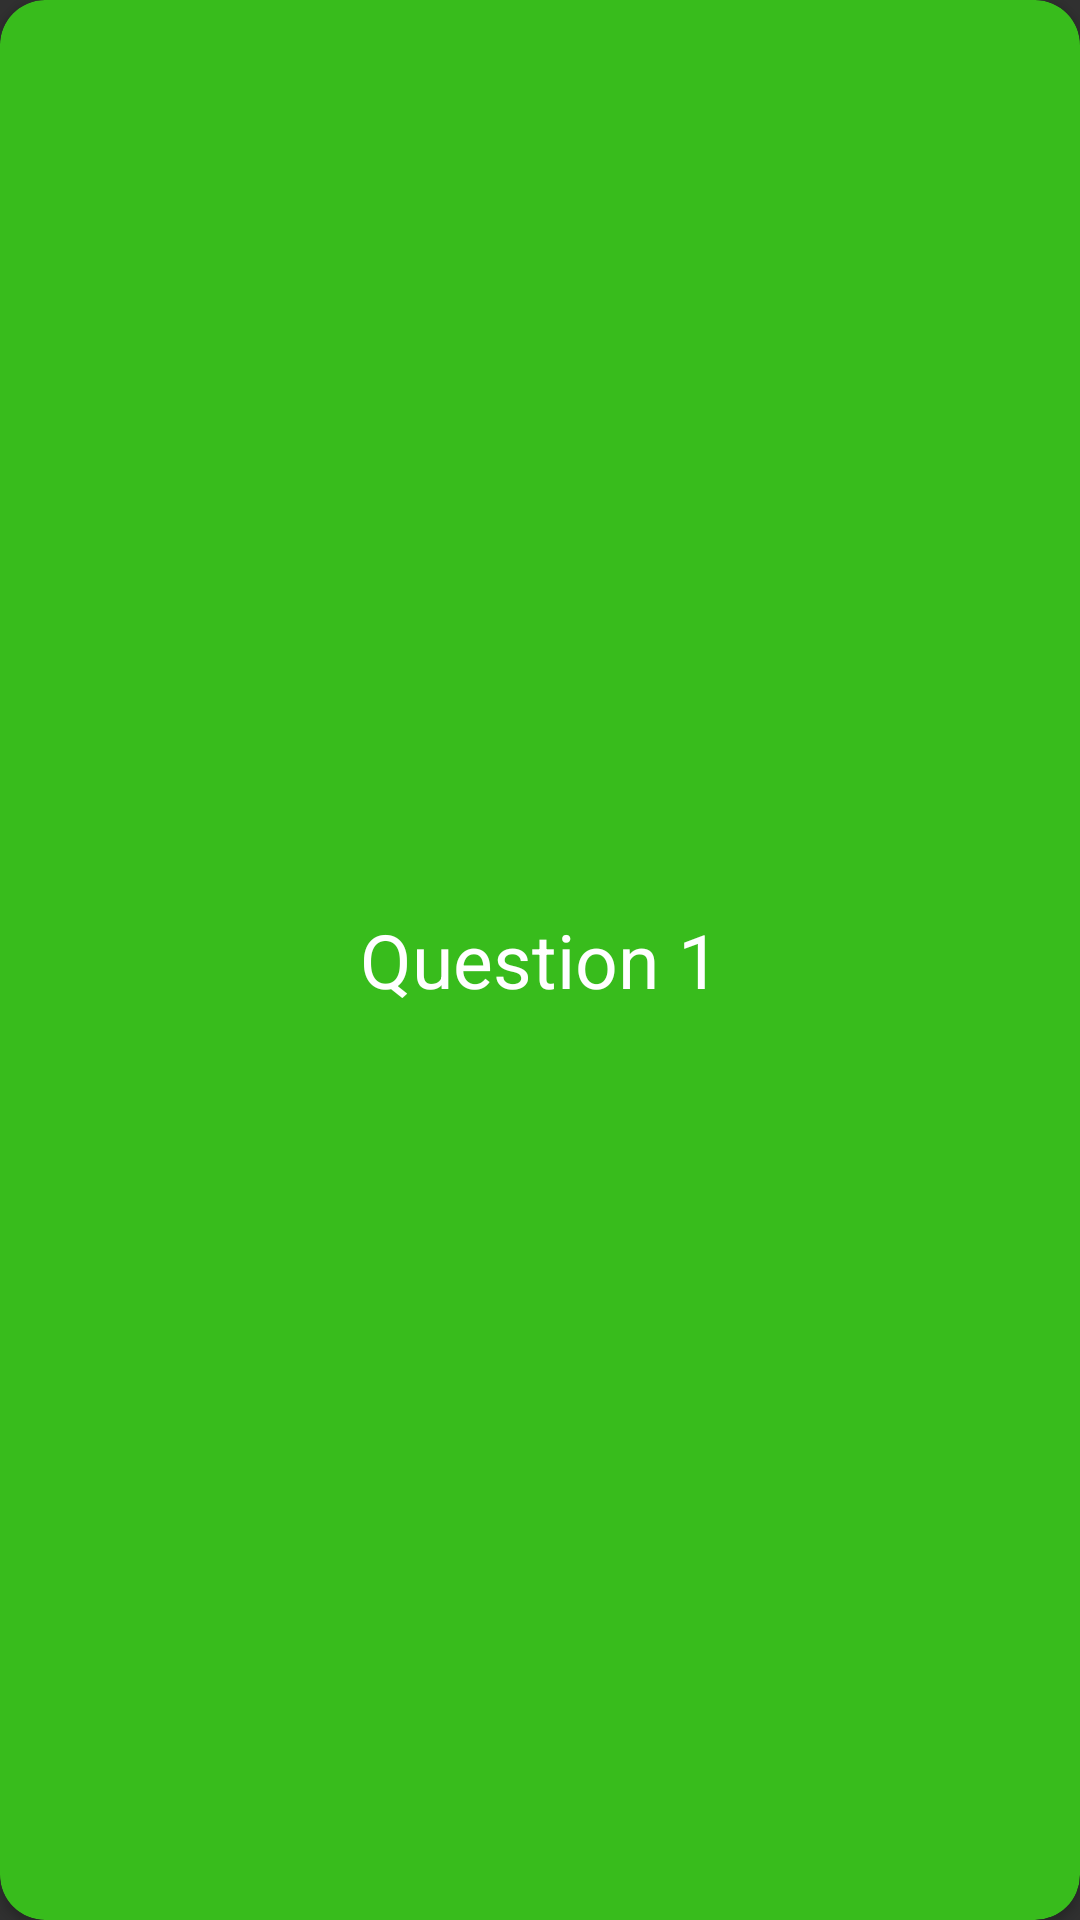

Layout XML and referenced resources for this Android screen:
<!-- AndroidManifest.xml: application theme Theme.Design.NoActionBar -->
<!-- res/layout/item.xml -->
<?xml version="1.0" encoding="utf-8"?>
<androidx.cardview.widget.CardView xmlns:android="http://schemas.android.com/apk/res/android"
    xmlns:app="http://schemas.android.com/apk/res-auto"
    android:layout_width="match_parent"
    android:layout_margin="10dp"
    app:cardBackgroundColor="#38BC1C"
    app:cardCornerRadius="15dp"
    android:id="@+id/result_item"
    android:clickable="true"
    android:focusable="true"
    android:layout_height="80dp">

    <TextView
        android:id="@+id/textAnswer"
        android:layout_width="wrap_content"
        android:layout_height="wrap_content"
        android:text="Question 1"
        android:textColor="@color/white"
        android:layout_gravity="center"
        android:textSize="25sp"/>

    <ImageView
        android:layout_width="wrap_content"
        android:layout_height="wrap_content"
        android:src="@drawable/ic_double_arrow"
        android:layout_gravity="bottom|end"
        android:layout_margin="10dp"/>

</androidx.cardview.widget.CardView>
<!-- resources referenced by this layout -->
<resources>

  <!-- not gathered from this repository: default colours our renderer supplied (Android Studio template values) -->
  <color name="white">#FFFFFFFF</color>
</resources>
